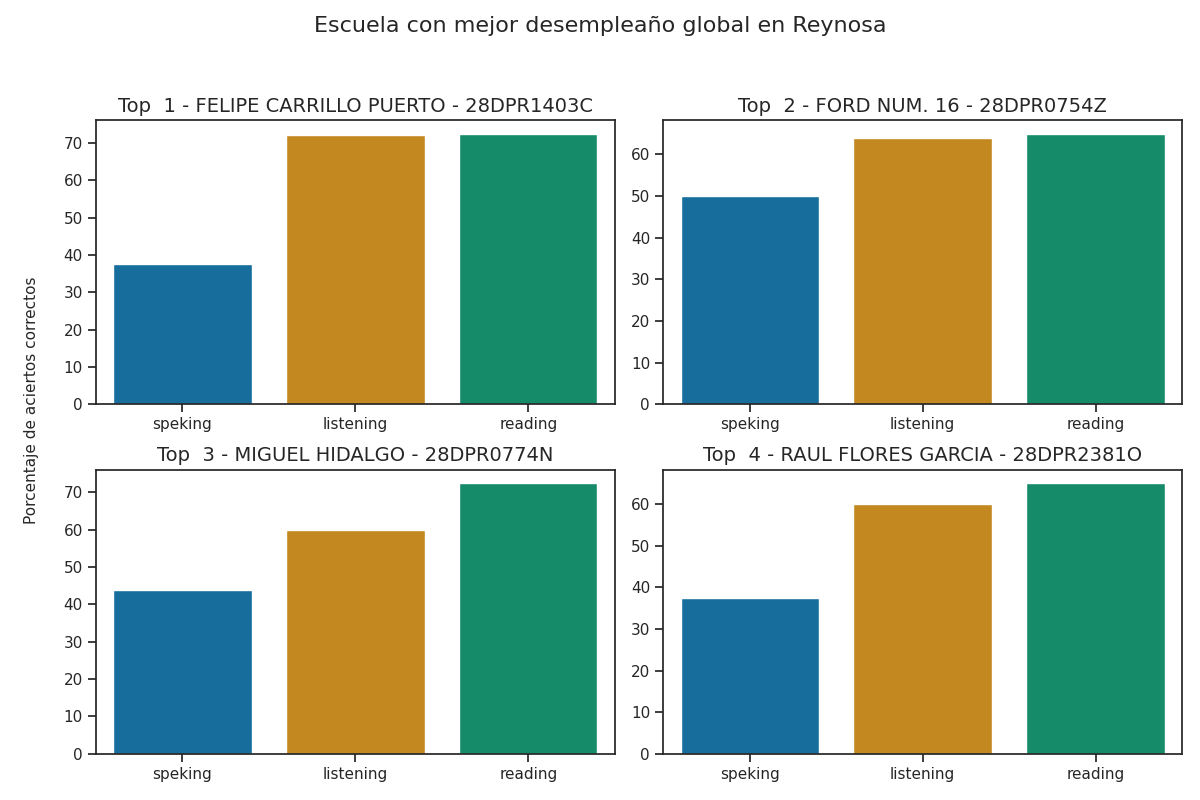

Data behind this chart, as committed beside it:
CCT, correct_answers_listening, correct_answers_reading_writing, correct_answers_speaking_part_1, correct_answers_speaking_part_2, correct_answers_speaking, reviewer_answers_listening, reviewer_answers_reading_writing, reviewer_answers_speaking_part_1, reviewer_answers_speaking_part_2, qualification_speaking_part_1, qualification_speaking_part_2, qualification_speaking, qualification_listening, qualification_reading, percentage_correct_listening, percentage_correct_reading_writing, percentage_correct_speaking_part_1, percentage_correct_speaking_part_2, percentage_correct_speaking, percentage_correct, Top
FELIPE CARRILLO PUERTO - 28DPR1403C, 18, 29, 3, 3, 3, 18, 29, 4, 4, 1, 1, 1, 4, 3, 72.0, 72.5, 37.5, 37.5, 37.5, 60.67, 1
FORD NUM. 16 - 28DPR0754Z, 16, 26, 4, 4, 4, 16, 25, 4, 4, 1, 1, 1, 3, 3, 64.0, 65.0, 50.0, 50.0, 50.0, 59.67, 2
MIGUEL HIDALGO - 28DPR0774N, 15, 29, 4, 3, 3, 15, 26, 4, 3, 1, 1, 1, 3, 3, 60.0, 72.5, 50.0, 37.5, 43.75, 58.75, 3
RAUL FLORES GARCIA - 28DPR2381O, 15, 26, 3, 3, 3, 15, 25, 3, 3, 1, 1, 1, 3, 3, 60.0, 65.0, 37.5, 37.5, 37.5, 54.17, 4
EL CHAMIZAL - 28DPR1427M, 17, 26, 2, 2, 2, 7, 9, 3, 3, 1, 1, 1, 4, 3, 68.0, 65.0, 25.0, 25.0, 25.0, 52.67, 5
MOCTEZUMA - 28DPR2452S, 20, 30, 0, 0, 0, 19, 27, 0, 0, 0, 0, 0, 5, 3, 80.0, 75.0, 0.0, 0.0, 0.0, 51.67, 6
GRAL. EMILIANO ZAPATA - 28DPR1433X, 15, 22, 2, 2, 2, 11, 14, 2, 2, 1, 1, 1, 3, 2, 60.0, 55, 25.0, 25.0, 25.0, 46.67, 7
ARTICULO 27 CONSTITUCIONAL - 28DPR0806P, 12, 20, 0, 0, 0, 15, 19, 0, 0, 0, 0, 0, 2, 2, 48.0, 50.0, 0.0, 0.0, 0.0, 32.67, 8
FELIPE ANGELES - 28DPR2081R, 9, 16, 0, 0, 0, 9, 14, 0, 0, 0, 0, 0, 1, 1, 36.0, 40.0, 0.0, 0.0, 0.0, 25.33, 9
